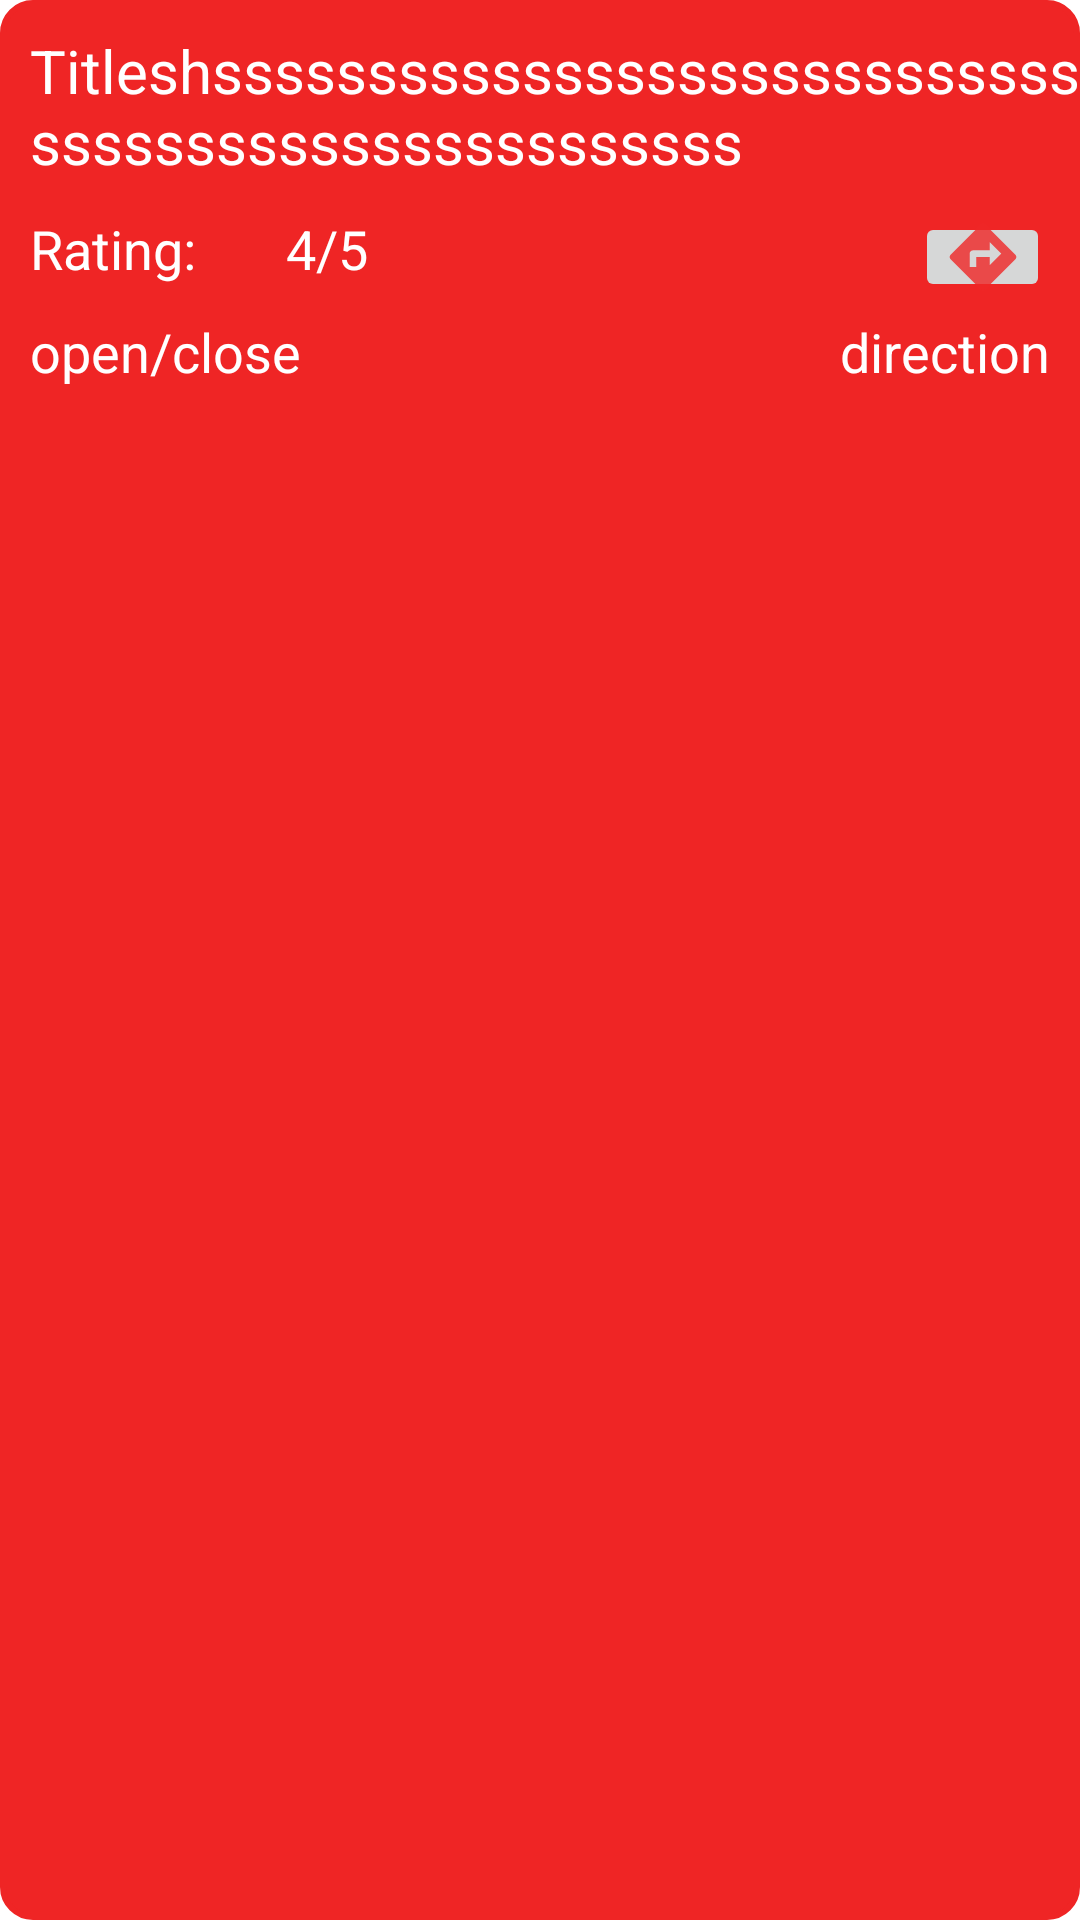

Here is an Android app screen rendered from its layout file. Give the layout XML and the strings, colors and styles it references.
<!-- AndroidManifest.xml: application theme Theme.Newone -->
<!-- res/layout/parse_item.xml -->
<?xml version="1.0" encoding="utf-8"?>
<LinearLayout xmlns:android="http://schemas.android.com/apk/res/android"
    android:layout_width="match_parent"
    android:layout_height="wrap_content"
    android:orientation="vertical"
    android:background="@drawable/card"
    android:layout_margin="15dp">
    <TextView
        android:layout_width="match_parent"
        android:layout_height="wrap_content"
        android:text="Titleshsssssssssssssssssssssssssssssssssssssssssssssssssss"
        android:textColor="@color/white"
        android:paddingTop="10dp"
        android:paddingLeft="10dp"
        android:textSize="20sp"
        android:id="@+id/name"
       />
    <RelativeLayout
        android:layout_width="match_parent"
        android:layout_height="wrap_content"
        android:paddingTop="10dp"
       >

        <TextView
            android:id="@+id/rating"
            android:layout_width="wrap_content"
            android:layout_height="wrap_content"
            android:paddingLeft="10dp"
            android:text="Rating:"
            android:textColor="@color/white"
            android:textSize="18sp" />
        <TextView
            android:layout_width="wrap_content"
            android:layout_height="wrap_content"
            android:text="4/5"
            android:id="@+id/rate_value"
            android:textColor="@color/white"
            android:textSize="18sp"
            android:layout_marginLeft="30dp"
            android:layout_toRightOf="@id/rating"
            />


    <TextView
        android:layout_width="wrap_content"
        android:layout_height="wrap_content"
        android:text="open/close"
        android:paddingLeft="10dp"
        android:layout_below="@+id/rating"
        android:paddingTop="10dp"
        android:textColor="@color/white"
        android:textSize="18sp"
        android:paddingBottom="10dp"
        android:id="@+id/close"
        />
    <TextView
        android:layout_width="wrap_content"
        android:layout_height="wrap_content"
        android:text="direction"
        android:textSize="18sp"
        android:layout_below="@+id/rating"
        android:paddingBottom="10dp"
        android:paddingTop="10dp"
        android:id="@+id/direction"
        android:paddingRight="10dp"
        android:layout_alignParentRight="true"
        android:textColor="@color/white"
        android:layout_gravity="right"/>
        <ImageButton
            android:layout_width="45dp"
            android:layout_height="30dp"
            android:layout_alignParentRight="true"
  android:id="@+id/dirbuttion"
            android:src="@drawable/direction"
            android:layout_marginRight="10dp"/>

</RelativeLayout>




</LinearLayout>
<!-- resources referenced by this layout -->
<resources>
  <!-- drawable card (drawable) -->
  <?xml version="1.0" encoding="utf-8"?>
  <shape xmlns:android="http://schemas.android.com/apk/res/android"
      android:shape="rectangle">
      <solid android:color="#EF2525"/>
      <stroke
          android:color="#EF2525"
          android:width="02dp"
          />
      <corners android:radius="10dp"/>
  </shape>
  <!-- drawable direction (drawable-anydpi) -->
  <vector xmlns:android="http://schemas.android.com/apk/res/android"
      android:width="24dp"
      android:height="24dp"
      android:viewportWidth="24"
      android:viewportHeight="24"
      android:tint="#EF2525"
      android:alpha="0.8">
    <group android:scaleX="1.1111112"
        android:scaleY="1.1111112"
        android:translateX="-1.3333334"
        android:translateY="-1.3333334">
      <path
          android:fillColor="#EF2525"
          android:pathData="M21.71,11.29l-9,-9c-0.39,-0.39 -1.02,-0.39 -1.41,0l-9,9c-0.39,0.39 -0.39,1.02 0,1.41l9,9c0.39,0.39 1.02,0.39 1.41,0l9,-9c0.39,-0.38 0.39,-1.01 0,-1.41zM14,14.5V12h-4v3H8v-4c0,-0.55 0.45,-1 1,-1h5V7.5l3.5,3.5 -3.5,3.5z"/>
    </group>
  </vector>
  <style name="Theme.Newone" parent="Theme.MaterialComponents.Light.NoActionBar">
  
          
          <item name="colorPrimary">@color/purple_500</item>
          <item name="colorPrimaryVariant">@color/purple_700</item>
          <item name="colorOnPrimary">@color/white</item>
          
          <item name="colorSecondary">@color/teal_200</item>
          <item name="colorSecondaryVariant">@color/teal_700</item>
          <item name="colorOnSecondary">@color/black</item>
          
          <item name="android:statusBarColor" tools:targetApi="l">?attr/colorPrimaryVariant</item>
          
      </style>
  <!-- not gathered from this repository: default colours our renderer supplied (Android Studio template values) -->
  <color name="purple_500">#FF6200EE</color>
  <color name="purple_700">#FF3700B3</color>
  <color name="teal_200">#FF03DAC5</color>
  <color name="teal_700">#FF018786</color>
  <color name="black">#FF000000</color>
  <color name="white">#FFFFFFFF</color>
</resources>
